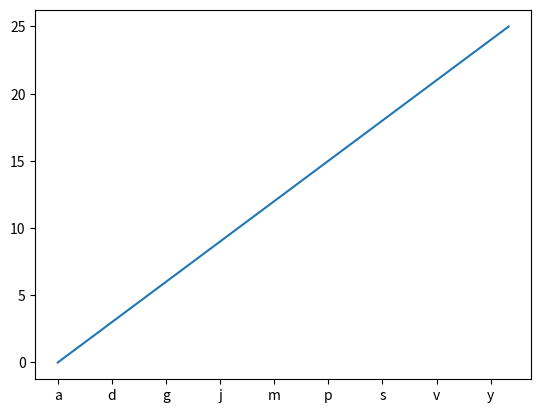

Generate this figure with matplotlib:
%matplotlib inline

import matplotlib.pyplot as plt
from matplotlib.ticker import FuncFormatter, MaxNLocator
fig = plt.figure()
ax = fig.add_subplot(111)
xs = range(26)
ys = range(26)
labels = list('abcdefghijklmnopqrstuvwxyz')


def format_fn(tick_val, tick_pos):
    if int(tick_val) in xs:
        return labels[int(tick_val)]
    else:
        return ''


ax.xaxis.set_major_formatter(FuncFormatter(format_fn))
ax.xaxis.set_major_locator(MaxNLocator(integer=True))
ax.plot(xs, ys)
plt.show()